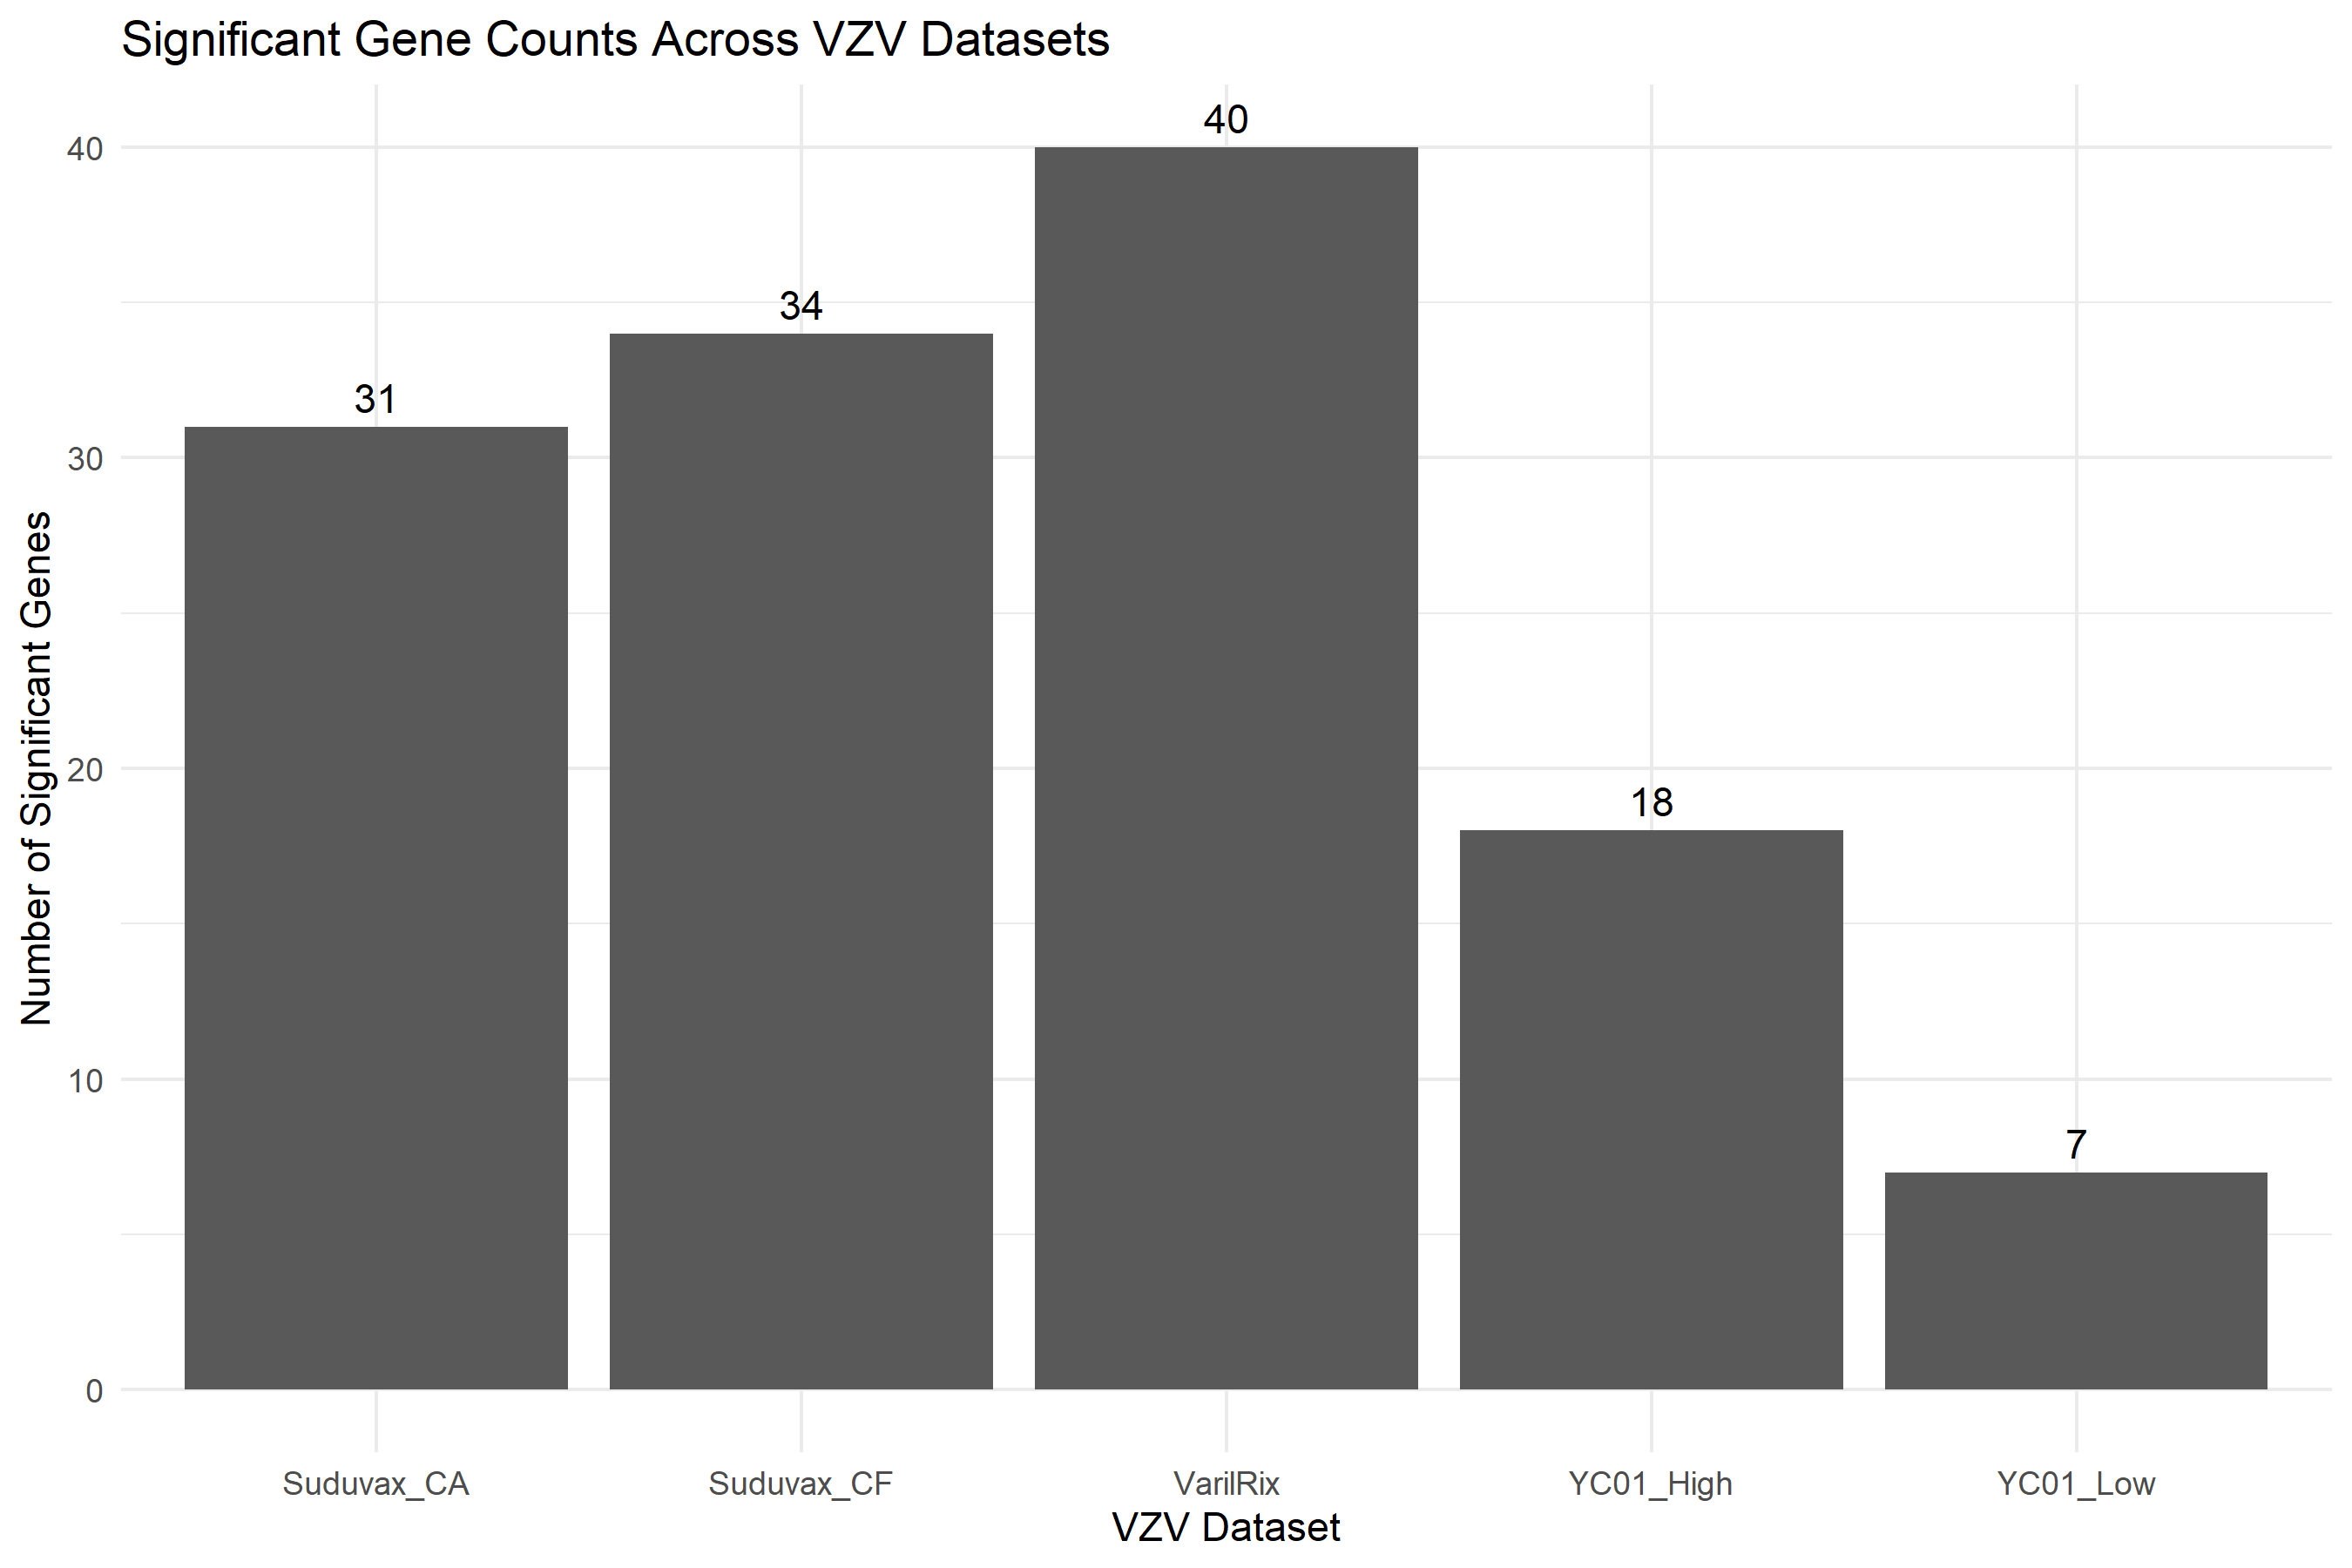

The table this chart was drawn from, first rows:
Strain, Significant_Genes, Total_Genes, Percentage
YC01_Low, 7, 43, 16.28
YC01_High, 18, 202, 8.91
Suduvax_CA, 31, 218, 14.22
Suduvax_CF, 34, 218, 15.6
VarilRix, 40, 103, 38.83
